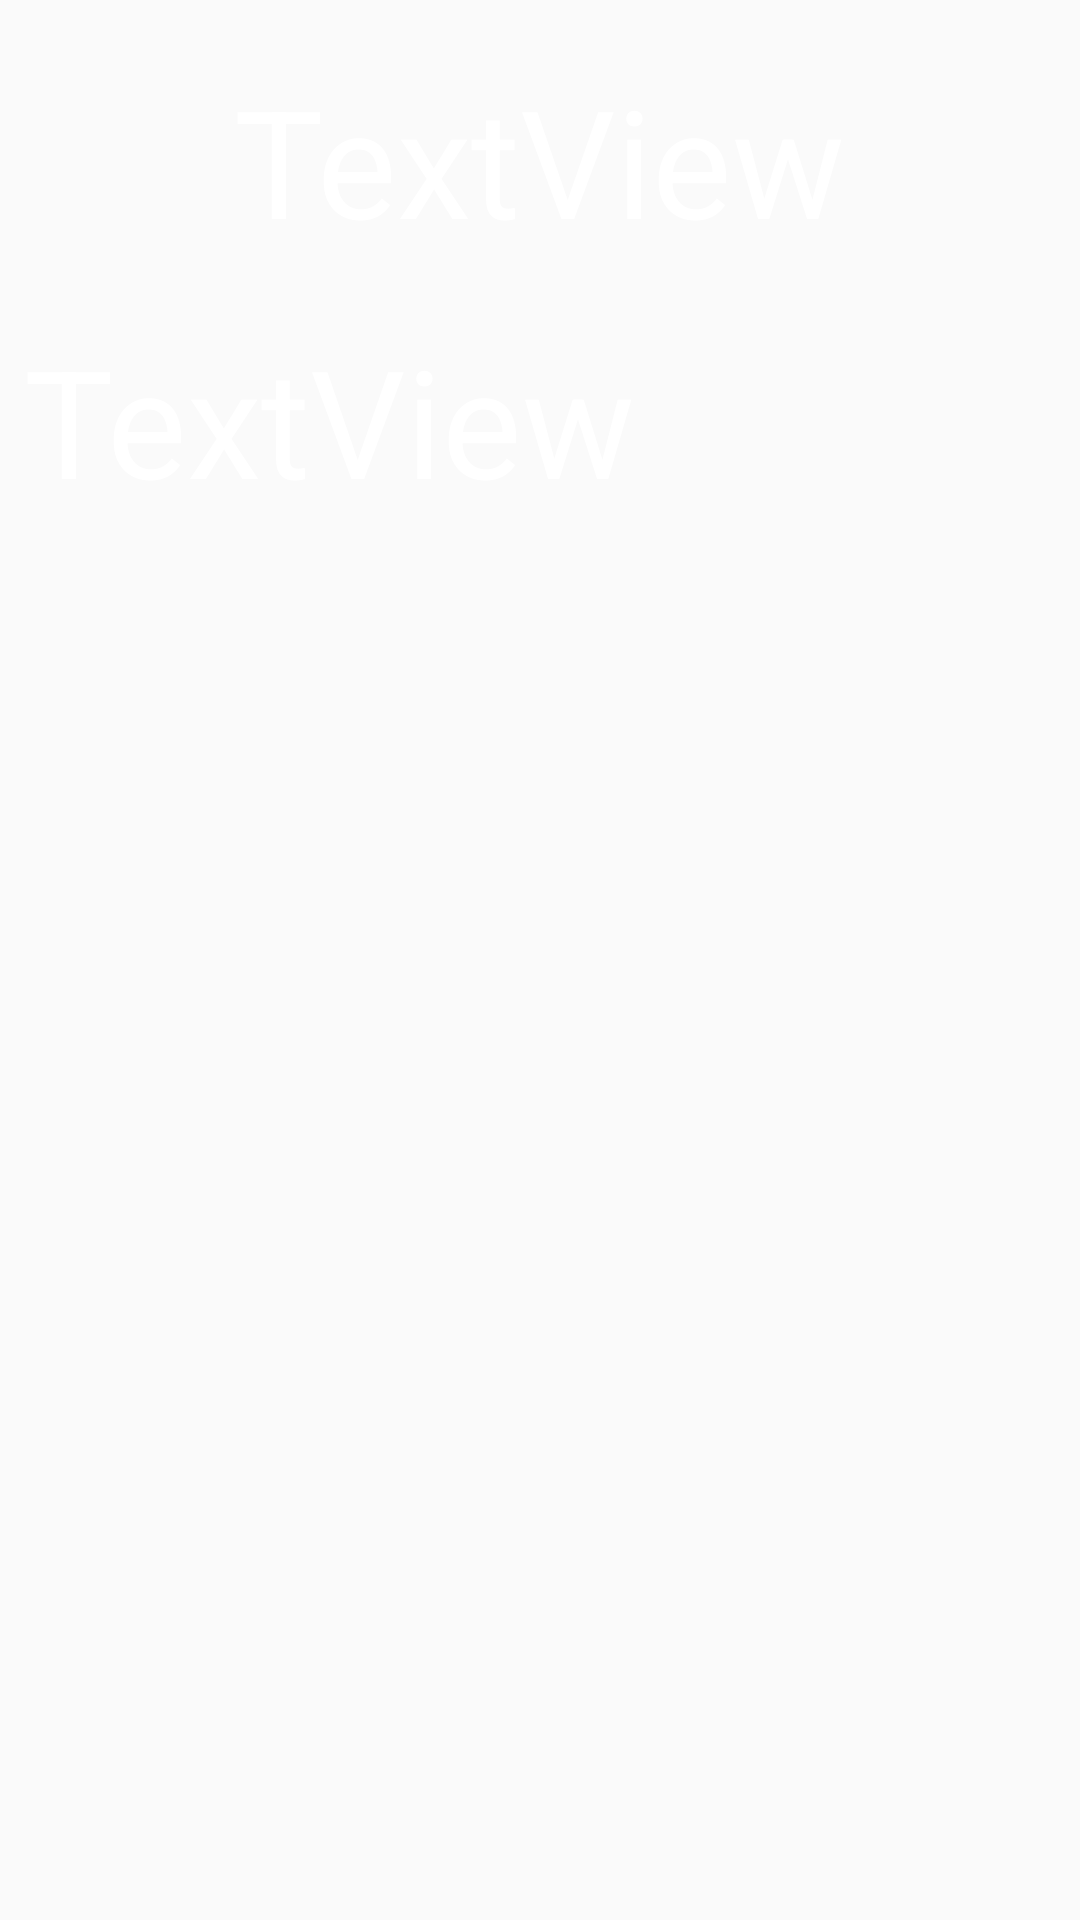

Layout XML and referenced resources for this Android screen:
<!-- AndroidManifest.xml: application theme AppTheme -->
<!-- res/layout/slide.xml -->
<?xml version="1.0" encoding="utf-8"?>
<LinearLayout xmlns:android="http://schemas.android.com/apk/res/android"
    xmlns:app="http://schemas.android.com/apk/res-auto"
    android:layout_width="match_parent"
    android:layout_height="match_parent"
    android:gravity="center_horizontal"
    android:orientation="vertical"
    android:id="@+id/linearview">


    <TextView
        android:id="@+id/tv1"
        android:layout_width="wrap_content"
        android:layout_height="wrap_content"
        android:layout_marginTop="20dp"
        android:gravity="center_horizontal"
        android:text="TextView"
        android:textColor="@color/textcolor"
        android:textSize="50sp"
        app:fontFamily="@font/chocolatos" />

    <TextView
        android:id="@+id/tv2"
        android:layout_width="match_parent"
        android:layout_height="wrap_content"


        android:layout_marginLeft="8dp"
        android:layout_marginTop="20dp"
        android:layout_marginRight="8dp"
        android:layout_marginBottom="0dp"
        android:lineSpacingExtra="15dp"
        android:text="TextView"
        android:textColor="#ffffff"
        android:textSize="50sp"
        app:fontFamily="@font/chocolatos "
        android:autoSizeTextType="uniform"
        />

</LinearLayout>
<!-- resources referenced by this layout -->
<resources>
  <color name="textcolor">#FFFFFF</color>
  <style name="AppTheme" parent="Theme.AppCompat.Light.NoActionBar">
          
          <item name="colorPrimary">@color/colorPrimary</item>
          <item name="colorPrimaryDark">@color/colorPrimaryDark</item>
          <item name="colorAccent">@color/colorAccent</item>
  
   </style>
  <color name="colorPrimary">#6200EE</color>
  <color name="colorPrimaryDark">#3700B3</color>
  <color name="colorAccent">#03DAC5</color>
</resources>
